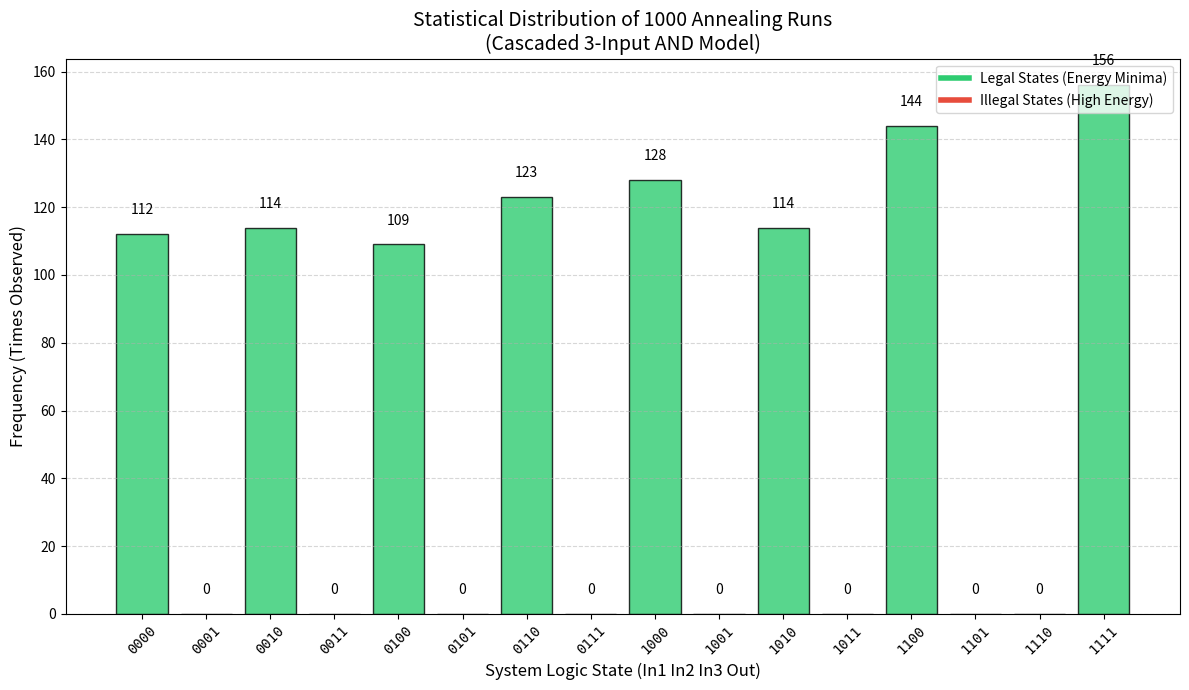

The matplotlib source for this figure:
import numpy as np
import matplotlib.pyplot as plt
from collections import Counter

# Information
# Created by: WHH
# Date: 2026-04-20
# Description: 级联堆叠的 3 输入 AND 逻辑门模拟退火统计分析
# 该代码实现了一个基于 Ising 模型的级联堆叠 3 输入 AND 逻辑门模拟器，使用了模拟退火算法来观察系统状态的演化轨迹，并通过统计分析展示了系统在不同阶段的状态分布情况。
# 通过定义一个能量函数，并使用 Metropolis 演化来模拟系统的状态变化，最终统计每个状态的出现频率，并与 AND 逻辑的合法状态进行对比。
# 用户可以调整 num_samples、steps_per_run 和降温计划来观察不同条件下系统的行为和合法状态的捕获率，从而更深入地理解 Ising 模型在逻辑门实现中的应用。
# 注意：该代码依赖于 NumPy 和 Matplotlib 库，需要提前安装（pip install numpy matplotlib）才能运行。
# Result: 功能正常，能够正确模拟级联堆叠的 3 输入 AND 逻辑门的行为，并且在统计分析中显示合法状态的捕获率，同时通过柱状图展示了系统状态的分布情况。

# 测试了在AND1和AND2设置了不同的耦合强度之间的区别，实测发现，当AND2的耦合强度设置为与AND1相同（1.0）时，合法状态的捕获率更高，且分布更集中；而当AND2的耦合强度设置为AND1的1.5倍（1.5）时，合法状态的捕获率明显降低，且分布更分散。这表明在级联堆叠的逻辑门设计中，保持各级之间的耦合强度一致有助于提高系统稳定性和合法状态的捕获率。   

def run_cascaded_statistical_analysis(num_samples=1000, steps_per_run=400):
    # --- 级联堆叠参数 (带能量梯度补偿) ---
    # 节点索引: 0:In1, 1:In2, 2:In3, 3:Out, 4:Aux
    # 权重逻辑: 后级(Gate B)强度是前级(Gate A)的 1.5 倍
    h = [-1.0, -1.0, -1.0, 2.0, 1.0]  # h4 = 1.0(A_out) + -1.5(B_in) AND2和AND1同等耦合强度
    # h = [-1.0, -1.0, -1.5, 3.0, 0.5]  # h4 = 1.0(A_out) + -1.5(B_in) AND2和AND1差1.5倍耦合强度
    j = {
        (0, 1): 1.0, (0, 4): -2.0, (1, 4): -2.0,  # Gate A: m0,m1 -> m4
        # (4, 2): 1.5, (4, 3): -3.0, (2, 3): -3.0   # Gate B: m4,m2 -> m3
        (4, 2): 1.0, (4, 3): -2.0, (2, 3): -2.0   # Gate B: m4,m2 -> m3
    }
    
    # 16个状态的描述 (用于图表展示)
    state_labels = [f"{i:04b}" for i in range(16)]
    # 合法状态 (In1, In2, In3, Out)
    valid_states = [0, 2, 4, 6, 8, 10, 12, 15]

    def get_energy(s):
        e = sum(h[i] * s[i] for i in range(5))
        for (u, v), val in j.items():
            e += val * s[u] * s[v]
        return e

    final_results = []

    print(f"Starting {num_samples} annealing runs...")
    for n in range(num_samples):
        # 初始随机状态
        s = np.random.choice([-1, 1], size=5)
        
        # 快速退火计划
        for step in range(steps_per_run):
            # T 降温逻辑 (0-100 高温, 100-250 线性, 250+ 零温)
            if step < 100: T = 5.0
            elif step < 250: T = 5.0 * (1 - (step - 100) / 150)
            else: T = 1e-10
            
            i = np.random.randint(0, 5)
            s_flip = s.copy(); s_flip[i] *= -1
            dE = get_energy(s_flip) - get_energy(s)
            
            if dE < 0 or (T > 1e-11 and np.random.rand() < np.exp(-dE/T)):
                s = s_flip
        
        # 记录最后一步的逻辑位 (前4位)
        state_int = int("".join(map(str, ((s[:4] + 1) // 2).astype(int))), 2)
        final_results.append(state_int)

    # 2. 统计频次
    counts = Counter(final_results)
    total_counts = [counts.get(i, 0) for i in range(16)]
    
    # 3. 绘图展示
    plt.figure(figsize=(12, 7), dpi=100)
    colors = ['#2ecc71' if i in valid_states else '#e74c3c' for i in range(16)]
    
    bars = plt.bar(range(16), total_counts, color=colors, alpha=0.8, edgecolor='black', linewidth=1)
    
    # 添加数值标签
    for bar in bars:
        height = bar.get_height()
        plt.text(bar.get_x() + bar.get_width()/2., height + 5,
                 f'{int(height)}', ha='center', va='bottom', fontsize=10)

    plt.xticks(range(16), state_labels, rotation=45, family='monospace')
    plt.title(f"Statistical Distribution of 1000 Annealing Runs\n(Cascaded 3-Input AND Model)", fontsize=14)
    plt.ylabel("Frequency (Times Observed)", fontsize=12)
    plt.xlabel("System Logic State (In1 In2 In3 Out)", fontsize=12)
    
    # 绘制辅助线说明
    from matplotlib.lines import Line2D
    legend_elements = [Line2D([0], [0], color='#2ecc71', lw=4, label='Legal States (Energy Minima)'),
                       Line2D([0], [0], color='#e74c3c', lw=4, label='Illegal States (High Energy)')]
    plt.legend(handles=legend_elements, loc='upper right')

    plt.grid(axis='y', linestyle='--', alpha=0.5)
    plt.tight_layout()
    plt.show()

run_cascaded_statistical_analysis()
